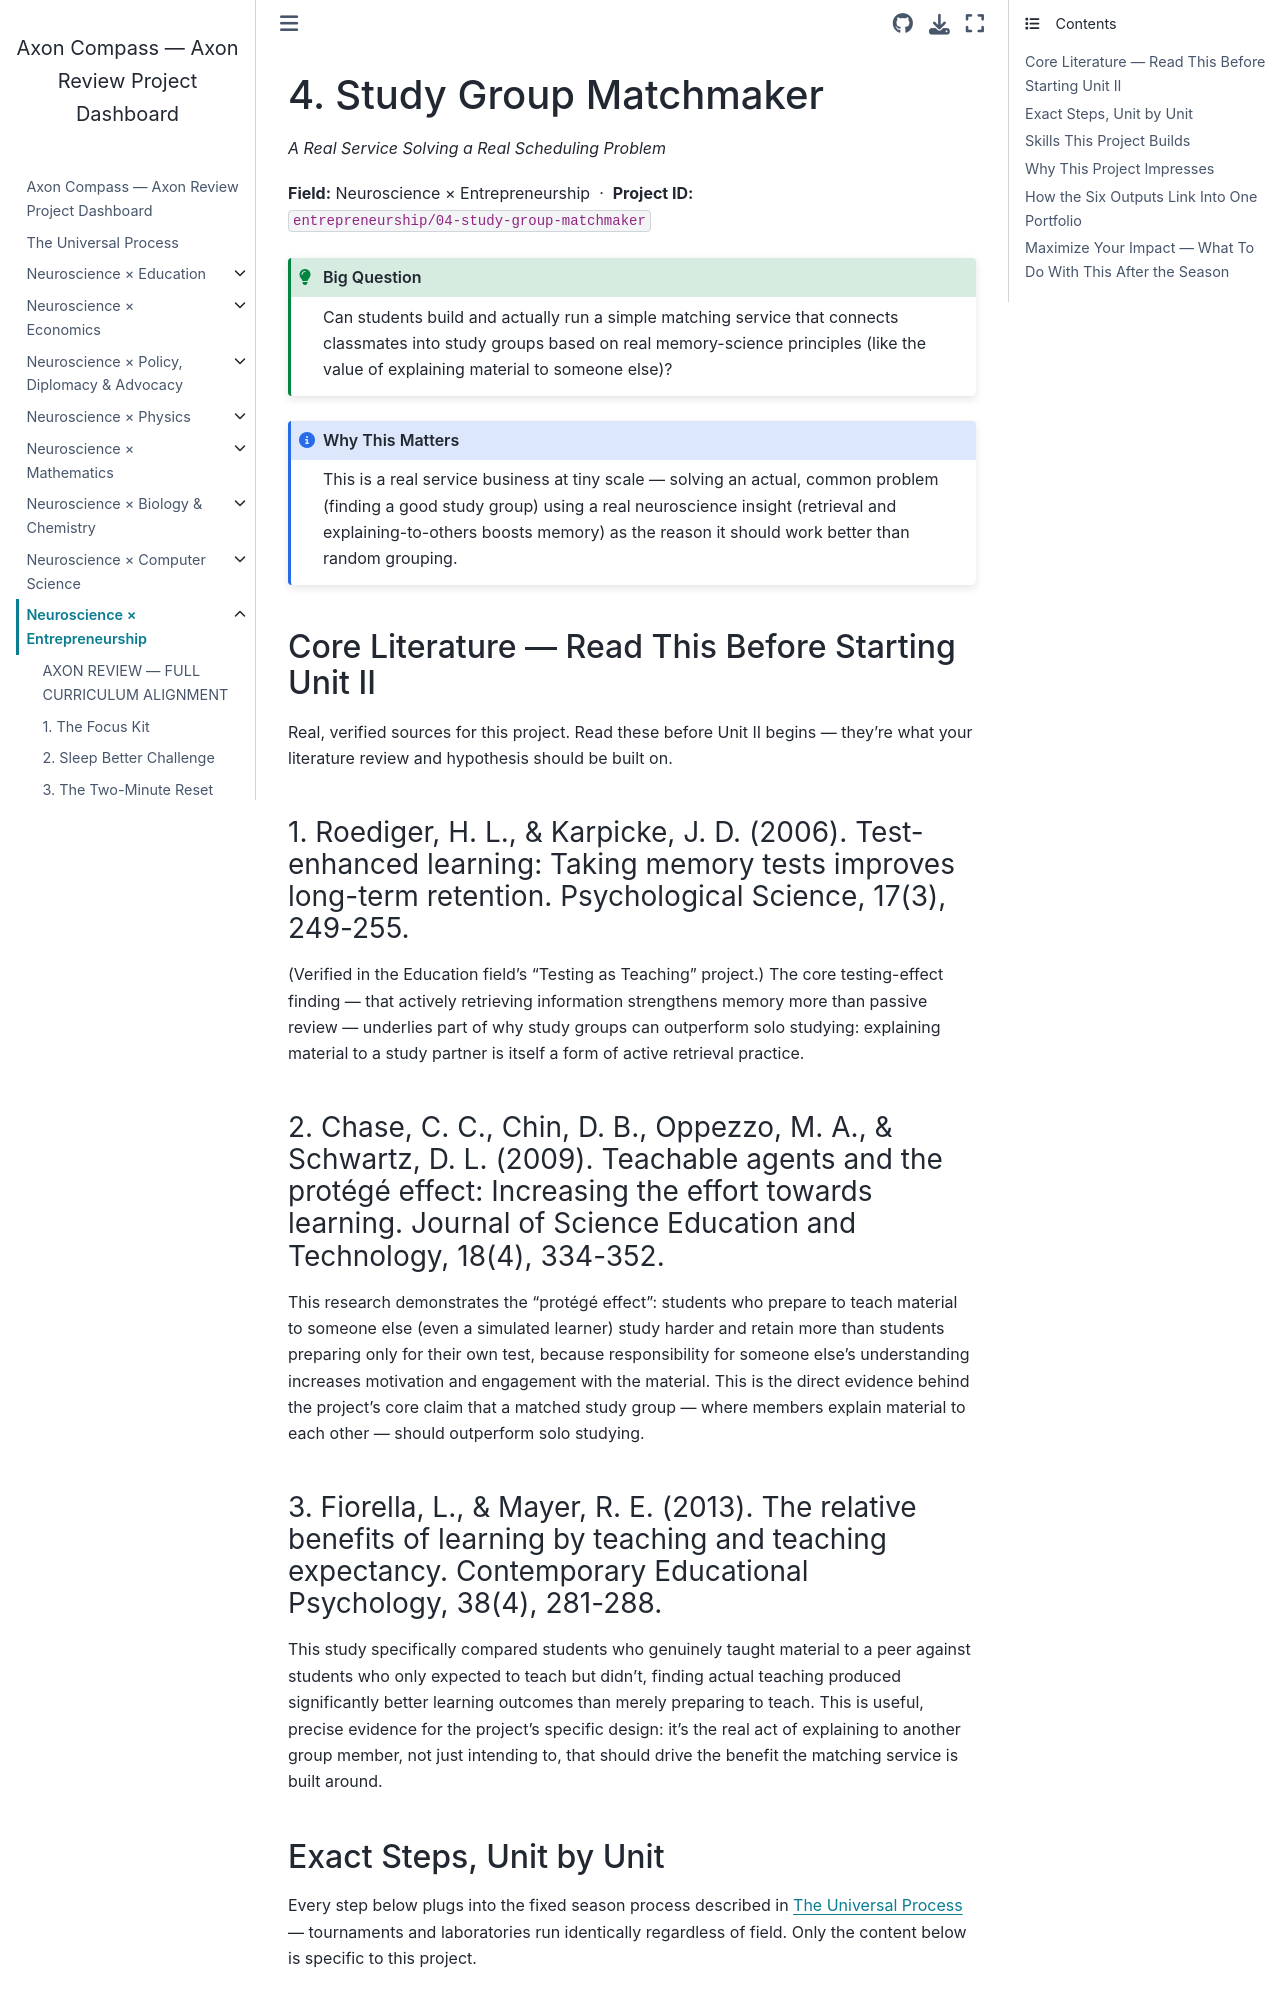

repository: fantina01/axon-compass · page: fields/entrepreneurship/04-study-group-matchmaker.html · generator: jekyll

# 4. Study Group Matchmaker

*A Real Service Solving a Real Scheduling Problem*

**Field:** Neuroscience × Entrepreneurship &nbsp;·&nbsp; **Project ID:** `entrepreneurship/04-study-group-matchmaker`

```{admonition} Big Question
:class: tip
Can students build and actually run a simple matching service that connects classmates into study groups based on real memory-science principles (like the value of explaining material to someone else)?
```

```{admonition} Why This Matters
:class: note
This is a real service business at tiny scale — solving an actual, common problem (finding a good study group) using a real neuroscience insight (retrieval and explaining-to-others boosts memory) as the reason it should work better than random grouping.
```

## Core Literature — Read This Before Starting Unit II

Real, verified sources for this project. Read these before Unit II begins — they're what your literature review and hypothesis should be built on.

### 1. Roediger, H. L., & Karpicke, J. D. (2006). Test-enhanced learning: Taking memory tests improves long-term retention. Psychological Science, 17(3), 249-255.

(Verified in the Education field's "Testing as Teaching" project.) The core testing-effect finding — that actively retrieving information strengthens memory more than passive review — underlies part of why study groups can outperform solo studying: explaining material to a study partner is itself a form of active retrieval practice.

### 2. Chase, C. C., Chin, D. B., Oppezzo, M. A., & Schwartz, D. L. (2009). Teachable agents and the protégé effect: Increasing the effort towards learning. Journal of Science Education and Technology, 18(4), 334-352.

This research demonstrates the "protégé effect": students who prepare to teach material to someone else (even a simulated learner) study harder and retain more than students preparing only for their own test, because responsibility for someone else's understanding increases motivation and engagement with the material. This is the direct evidence behind the project's core claim that a matched study group — where members explain material to each other — should outperform solo studying.

### 3. Fiorella, L., & Mayer, R. E. (2013). The relative benefits of learning by teaching and teaching expectancy. Contemporary Educational Psychology, 38(4), 281-288.

This study specifically compared students who genuinely taught material to a peer against students who only expected to teach but didn't, finding actual teaching produced significantly better learning outcomes than merely preparing to teach. This is useful, precise evidence for the project's specific design: it's the real act of explaining to another group member, not just intending to, that should drive the benefit the matching service is built around.
